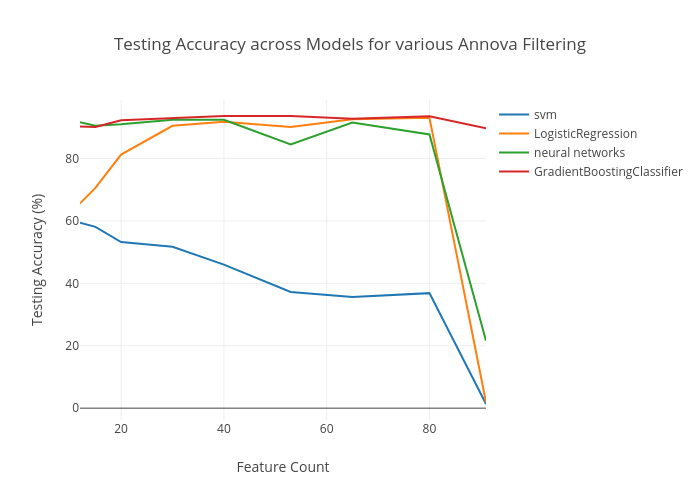

Values plotted in this chart, from the file beside it:
svm, x; LogisticRegression, x; neural ne…, svm, y, LogisticRegression, y, neural networks, y, GradientBoostingClassifier, y
91, 1.333, 1.905, 21.62, 89.71
80, 36.86, 93.05, 87.71, 93.52
65, 35.62, 92.57, 91.52, 92.76
53, 37.24, 90.1, 84.48, 93.62
40, 46.0, 91.81, 92.38, 93.62
30, 51.71, 90.48, 92.38, 92.95
20, 53.24, 81.24, 90.95, 92.29
15, 58.1, 70.57, 90.48, 90.1
12, 59.43, 65.62, 91.62, 90.29
